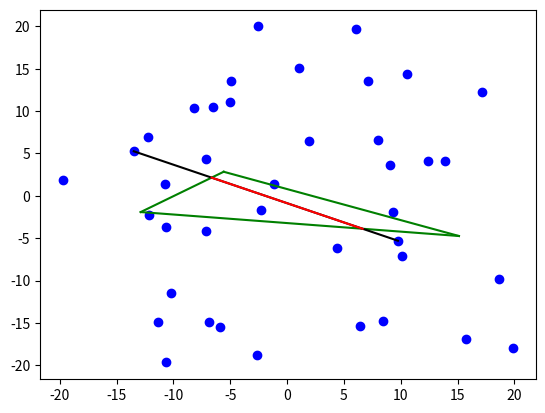

Reproduce this figure in Python.
import random
import matplotlib.pyplot as plt

MAX_TRIAL_COORDINATE_RANGE = 20
RANGE_COEFFICIENT = 1
MAX_POINTS_COORDINATE_RANGE = MAX_TRIAL_COORDINATE_RANGE * RANGE_COEFFICIENT
POINT_AMOUNT = 40


def get_segment_length(segment):
    ((x0, y0), (x1, y1)) = segment
    return ((x1 - x0) ** 2 + (y1 - y0) ** 2) ** 0.5


def get_intersection_segment_of_segment_and_triangle(segment, triangle):
    triangle_segments = get_all_segments_from_points(triangle)

    intersection_points = (get_intersection_point(segment, triangle_segment) for triangle_segment in triangle_segments)
    intersection_points = filter(lambda x: x is not None, intersection_points)
    intersection_points = set(intersection_points)

    intersection_segment = (
        point if is_point_on_segment(point, segment) else None
        for point in intersection_points
        for segment in triangle_segments
    )
    intersection_segment = filter(lambda x: x is not None, intersection_segment)
    intersection_segment = tuple(set(intersection_segment))

    if len(intersection_segment) == 2:
        return intersection_segment
    return


def get_all_segments_from_points(points):
    return [(points[i], points[j]) for i in range(len(points)) for j in range(i + 1, len(points))]


def get_random_point(coordinate_range):
    return tuple((random.uniform(-coordinate_range, coordinate_range) for _ in range(2)))


def get_random_triangle(coordinate_range):
    return tuple(get_random_point(coordinate_range) for _ in range(3))


def is_point_on_segment(point, segment):
    ((x0, y0), (x1, y1)) = segment
    (x, y) = point
    return (
        (x - x0) * (y1 - y0) == (y - y0) * (x1 - x0)
        and min(x0, x1) <= x <= max(x0, x1)
        and min(y0, y1) <= y <= max(y0, y1)
    )


def get_segment_coefficients(segment):
    ((x0, y0), (x1, y1)) = segment
    a = (y1 - y0) / (x1 - x0)
    b = y0 - a * x0
    return a, b


def get_intersection_point(segment_1, segment_2):
    ((x0, y0), (x1, y1)) = segment_1
    ((x2, y2), (x3, y3)) = segment_2

    # case when segment_1 or/and segment_2 is vertical
    if x0 == x1:
        if x2 == x3:
            return
        else:
            a, b = get_segment_coefficients(segment_2)
            x = x0
            y = a * x + b
            return x, y

    a, c = get_segment_coefficients(segment_1)
    b, d = get_segment_coefficients(segment_2)

    if a == b:  # if segments are parallel
        return
    else:
        x = (d - c) / (a - b)
        y = a * x + c
        return x, y


def main():
    points = [get_random_point(MAX_POINTS_COORDINATE_RANGE) for _ in range(POINT_AMOUNT)]
    triangle = get_random_triangle(MAX_TRIAL_COORDINATE_RANGE)
    segments = get_all_segments_from_points(points)
    intersection_segments = [
        get_intersection_segment_of_segment_and_triangle(segment, triangle) for segment in segments
    ]

    zipped = zip(segments, intersection_segments)
    zipped = filter(lambda x: x[1] is not None, zipped)
    zipped = map(lambda x: (x[0], x[1], get_segment_length(x[1])), zipped)
    if not zipped:
        print('No intersection segments')
        return
    else:
        max_segment = max(zipped, key=lambda x: x[2])
        print(f"point = {max_segment[0]}, segment = {max_segment[1]}, length = {max_segment[2]}")

    for point in points:
        plt.scatter(*point, color='blue')

    triangle_segments = get_all_segments_from_points(triangle)
    for segment in triangle_segments:
        ((x1, y1), (x2, y2)) = segment
        plt.plot([x1, x2], [y1, y2], color='green')

    ((x1, y1), (x2, y2)) = max_segment[0]
    plt.plot([x1, x2], [y1, y2], color='black')

    ((x1, y1), (x2, y2)) = max_segment[1]
    plt.plot([x1, x2], [y1, y2], color='red')

    plt.show()


if __name__ == "__main__":
    segment_1 = ((0, 0), (1, 1))
    segment_2 = ((-0.5, 1), (1.5, 0))
    p = get_intersection_point(segment_1, segment_2)
    assert p == (0.5, 0.5)

    segment_1 = ((0, 0), (0, 1))
    segment_2 = ((-1, 0), (0, 2))
    p = get_intersection_point(segment_1, segment_2)
    assert p == (0, 2)

    segment_1 = ((0, 0), (0, 1))
    segment_2 = ((-1, 0), (2, 0))
    p = get_intersection_point(segment_1, segment_2)
    assert p == (0, 0)

    segment_1 = ((0, 0), (0, 1))
    segment_2 = ((0, 2), (2, 0))
    p = get_intersection_point(segment_1, segment_2)
    assert p == (0, 2)

    segment_1 = ((0, 0), (1, 1))
    segment_2 = ((1, 1), (2, 2))
    p = get_intersection_point(segment_1, segment_2)
    assert p is None

    segment_1 = ((0, 0), (1, 1))
    segment_2 = ((1, 0), (2, 1))
    p = get_intersection_point(segment_1, segment_2)
    assert p is None

    segment_1 = ((0, 0), (1, 1))
    segment_2 = ((0, 0), (1, 1))
    p = get_intersection_point(segment_1, segment_2)
    assert p is None

    assert is_point_on_segment((0.5, 0.5), ((0, 0), (1, 1))) is True
    assert is_point_on_segment((0.5, 0.5), ((0, 1), (1, 1))) is False
    assert is_point_on_segment((-2, -2), ((-1, 0), (-0.5, 1))) is False

    segment = ((0, 0), (0, 1))
    triangle = ((-1, -0), (0, 2), (2, 0))
    intersection_segment = get_intersection_segment_of_segment_and_triangle(segment, triangle)
    assert set(intersection_segment) == set(((0, 0), (0, 2)))

    segment = ((0, 0), (1, 1))
    triangle = ((-1, -0), (-0.5, 1), (1.5, 0))
    intersection_segment = get_intersection_segment_of_segment_and_triangle(segment, triangle)
    assert set(intersection_segment) == set(((0, 0), (0.5, 0.5)))

    segment = ((-2, 0), (0, 2))
    triangle = ((-1, -0), (-0.5, 1), (1.5, 0))
    intersection_segment = get_intersection_segment_of_segment_and_triangle(segment, triangle)
    assert intersection_segment is None

    main()
